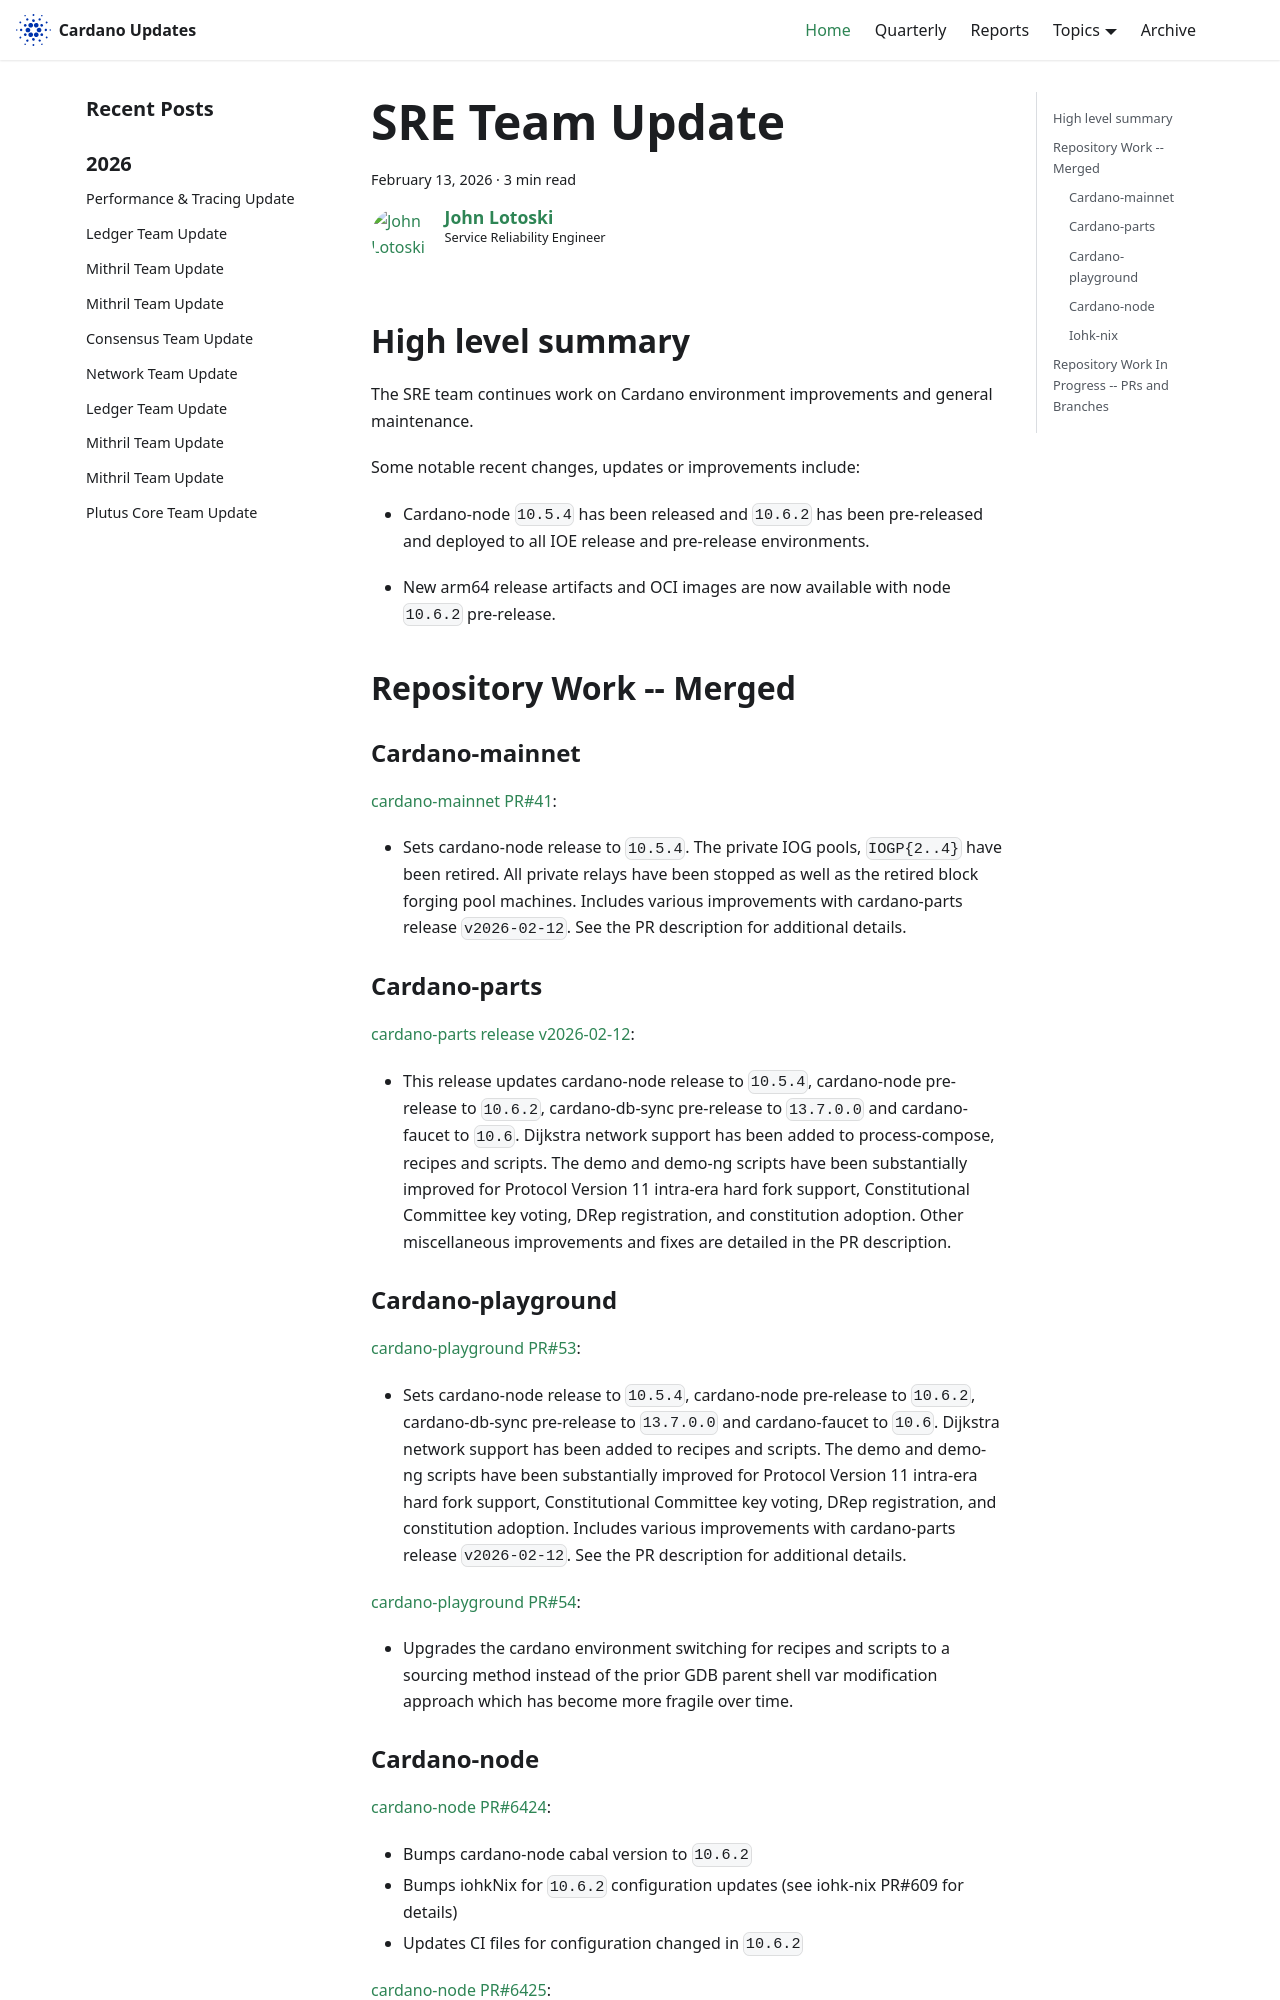

repository: IntersectMBO/cardano-updates · page: 2026-02-13-sre/index.html · generator: docusaurus

---
title: SRE Team Update
slug: 2026-02-13-sre
authors: johnalotoski
tags: [sre]
hide_table_of_contents: false
---

## High level summary

The SRE team continues work on Cardano environment improvements and general maintenance.

Some notable recent changes, updates or improvements include:

* Cardano-node `10.5.4` has been released and `10.6.2` has been pre-released
  and deployed to all IOE release and pre-release environments.

* New arm64 release artifacts and OCI images are now available with node
  `10.6.2` pre-release.


## Repository Work -- Merged

### Cardano-mainnet
[cardano-mainnet PR#41](https://github.com/input-output-hk/cardano-mainnet/pull/41):
* Sets cardano-node release to `10.5.4`. The private IOG pools, `IOGP{2..4}` have
  been retired. All private relays have been stopped as well as the retired
  block forging pool machines. Includes various improvements with cardano-parts
  release `v2026-02-12`.  See the PR description for additional details.


### Cardano-parts
[cardano-parts release v2026-02-12](https://github.com/input-output-hk/cardano-parts/releases/v2026-02-12):
* This release updates cardano-node release to `10.5.4`, cardano-node pre-release
  to `10.6.2`, cardano-db-sync pre-release to `13.7.0.0` and cardano-faucet to
  `10.6`. Dijkstra network support has been added to process-compose, recipes and
  scripts. The demo and demo-ng scripts have been substantially improved for
  Protocol Version 11 intra-era hard fork support, Constitutional Committee key
  voting, DRep registration, and constitution adoption. Other miscellaneous
  improvements and fixes are detailed in the PR description.
